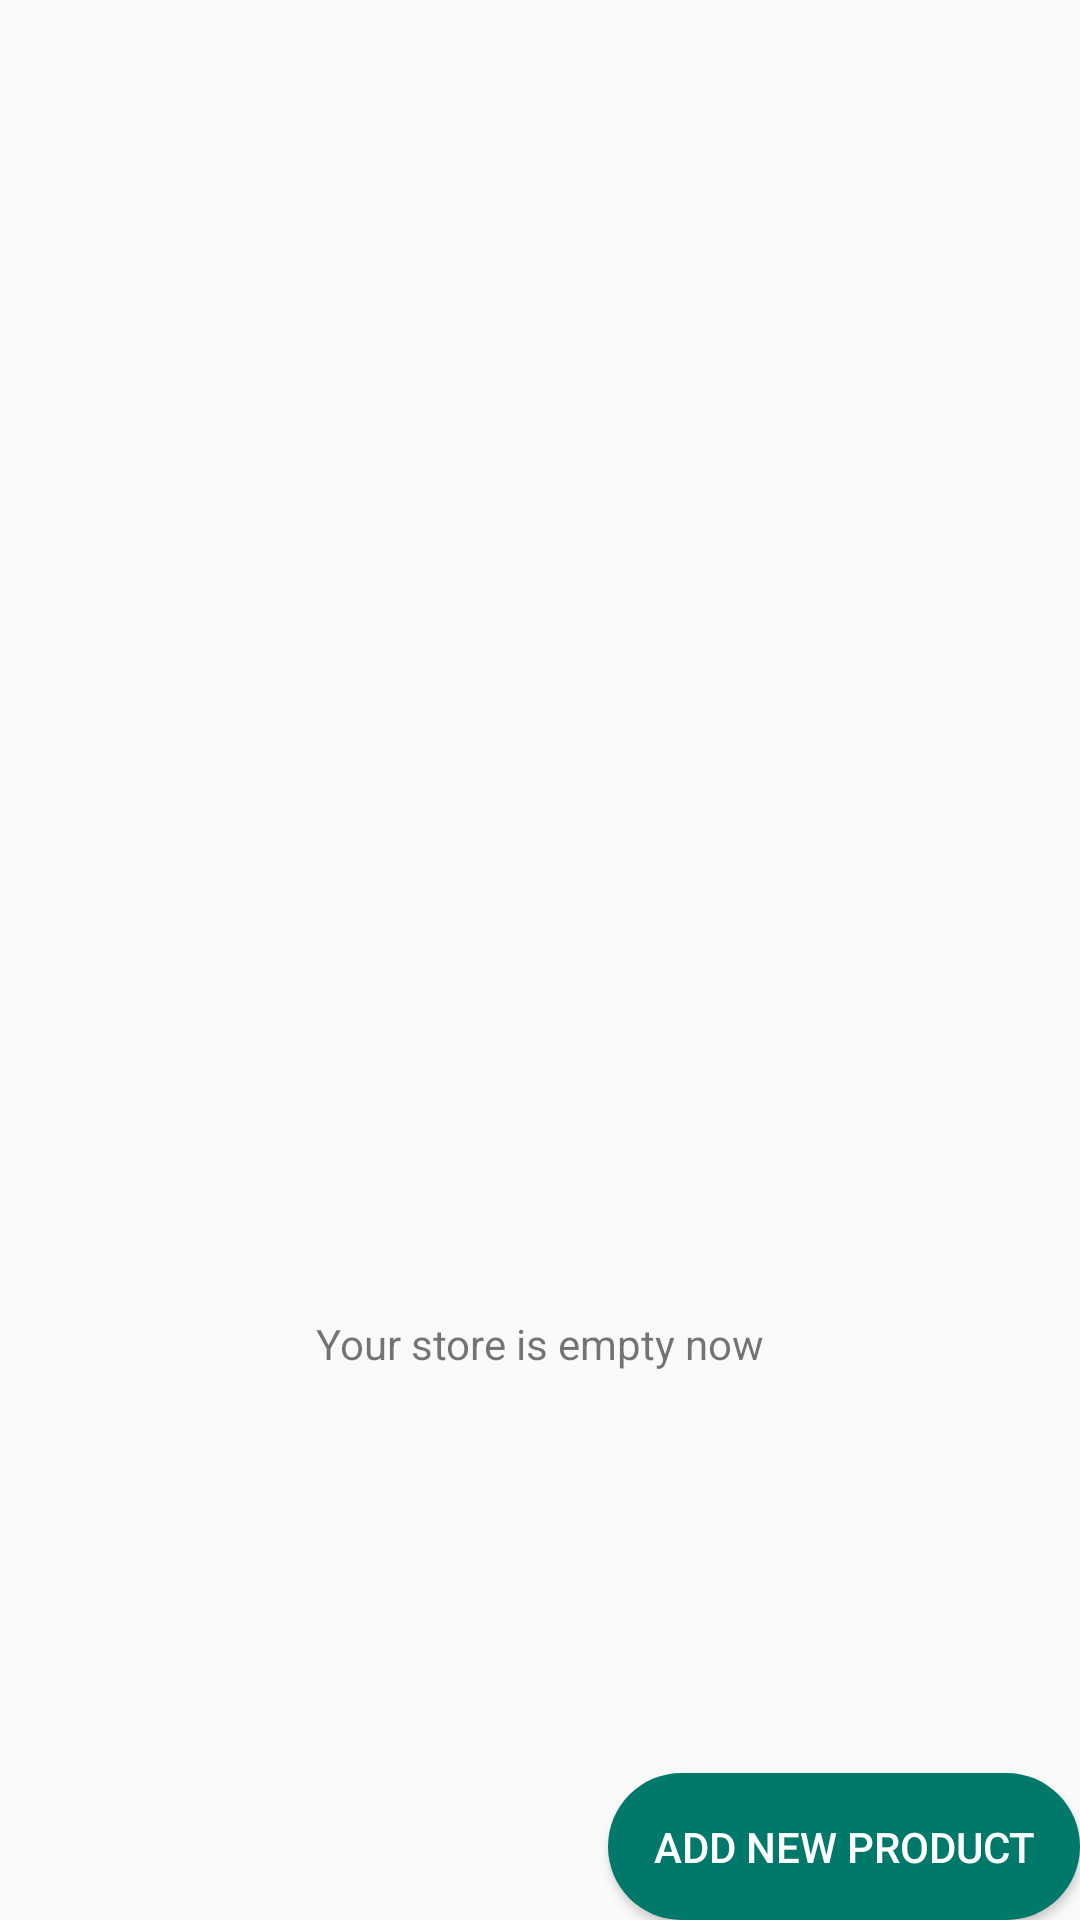

Android layout source for this screen:
<!-- AndroidManifest.xml: application theme AppTheme -->
<!-- res/layout/activity_store.xml -->
<?xml version="1.0" encoding="utf-8"?>
<RelativeLayout xmlns:android="http://schemas.android.com/apk/res/android"
    xmlns:tools="http://schemas.android.com/tools"
    android:layout_width="match_parent"
    android:layout_height="match_parent"
    android:layout_margin="@dimen/default_margin"
    android:orientation="vertical"
    tools:context="com.example.joannahulek.inventoryapp.activities.StoreActivity">

    <LinearLayout
        android:id="@+id/empty_view"
        android:layout_width="wrap_content"
        android:layout_height="wrap_content"
        android:layout_centerInParent="true"
        android:orientation="vertical">

        <ImageView
            android:id="@+id/empty_image_view"
            android:layout_width="@dimen/big_img_size"
            android:layout_height="@dimen/big_img_size"
            android:layout_gravity="center"
            android:src="@drawable/store" />

        <TextView
            android:id="@+id/empty_text_view"
            android:layout_width="wrap_content"
            android:layout_height="wrap_content"
            android:layout_gravity="center"
            android:text="@string/your_store_is_empty_now" />
    </LinearLayout>

    <GridView
        android:id="@+id/store_grid_view"
        android:layout_width="match_parent"
        android:layout_height="match_parent"
        android:drawSelectorOnTop="true"
        android:gravity="center"
        android:numColumns="auto_fit"
        android:stretchMode="columnWidth"
        android:layout_marginBottom="@dimen/medium_button_size"/>

    <Button
        android:id="@+id/add_new_product_button"
        style="@style/ButtonStyle"
        android:layout_width="wrap_content"
        android:layout_height="wrap_content"
        android:layout_alignParentBottom="true"
        android:layout_alignParentRight="true"
        android:padding="@dimen/big_button_padding"
        android:text="@string/add_new_product" />

</RelativeLayout>
<!-- resources referenced by this layout -->
<resources>
  <dimen name="big_button_padding">15dp</dimen>
  <dimen name="big_img_size">256dp</dimen>
  <dimen name="default_margin">8dp</dimen>
  <dimen name="medium_button_size">64dp</dimen>
  <string name="add_new_product">Add new product</string>
  <string name="your_store_is_empty_now">Your store is empty now</string>
  <style name="ButtonStyle">
          <item name="android:background">@drawable/rounded_corners</item>
          <item name="android:textColor">@color/icons</item>
          <item name="android:textAllCaps">true</item>
      </style>
  <style name="AppTheme" parent="Theme.AppCompat.Light.DarkActionBar">
          <item name="colorPrimary">@color/colorPrimary</item>
          <item name="colorPrimaryDark">@color/colorPrimaryDark</item>
          <item name="colorAccent">@color/colorAccent</item>
      </style>
  <!-- drawable rounded_corners (drawable) -->
  <?xml version="1.0" encoding="utf-8"?>
  <shape xmlns:android="http://schemas.android.com/apk/res/android">
      <stroke android:width="0dp" />
      <solid android:color="#00796B" />
      <corners android:radius="50dp" />
  </shape>
  <color name="icons">#FFFFFF</color>
  <color name="colorPrimary">#009688</color>
  <color name="colorPrimaryDark">#00796B</color>
  <color name="colorAccent">#9E9E9E</color>
</resources>
